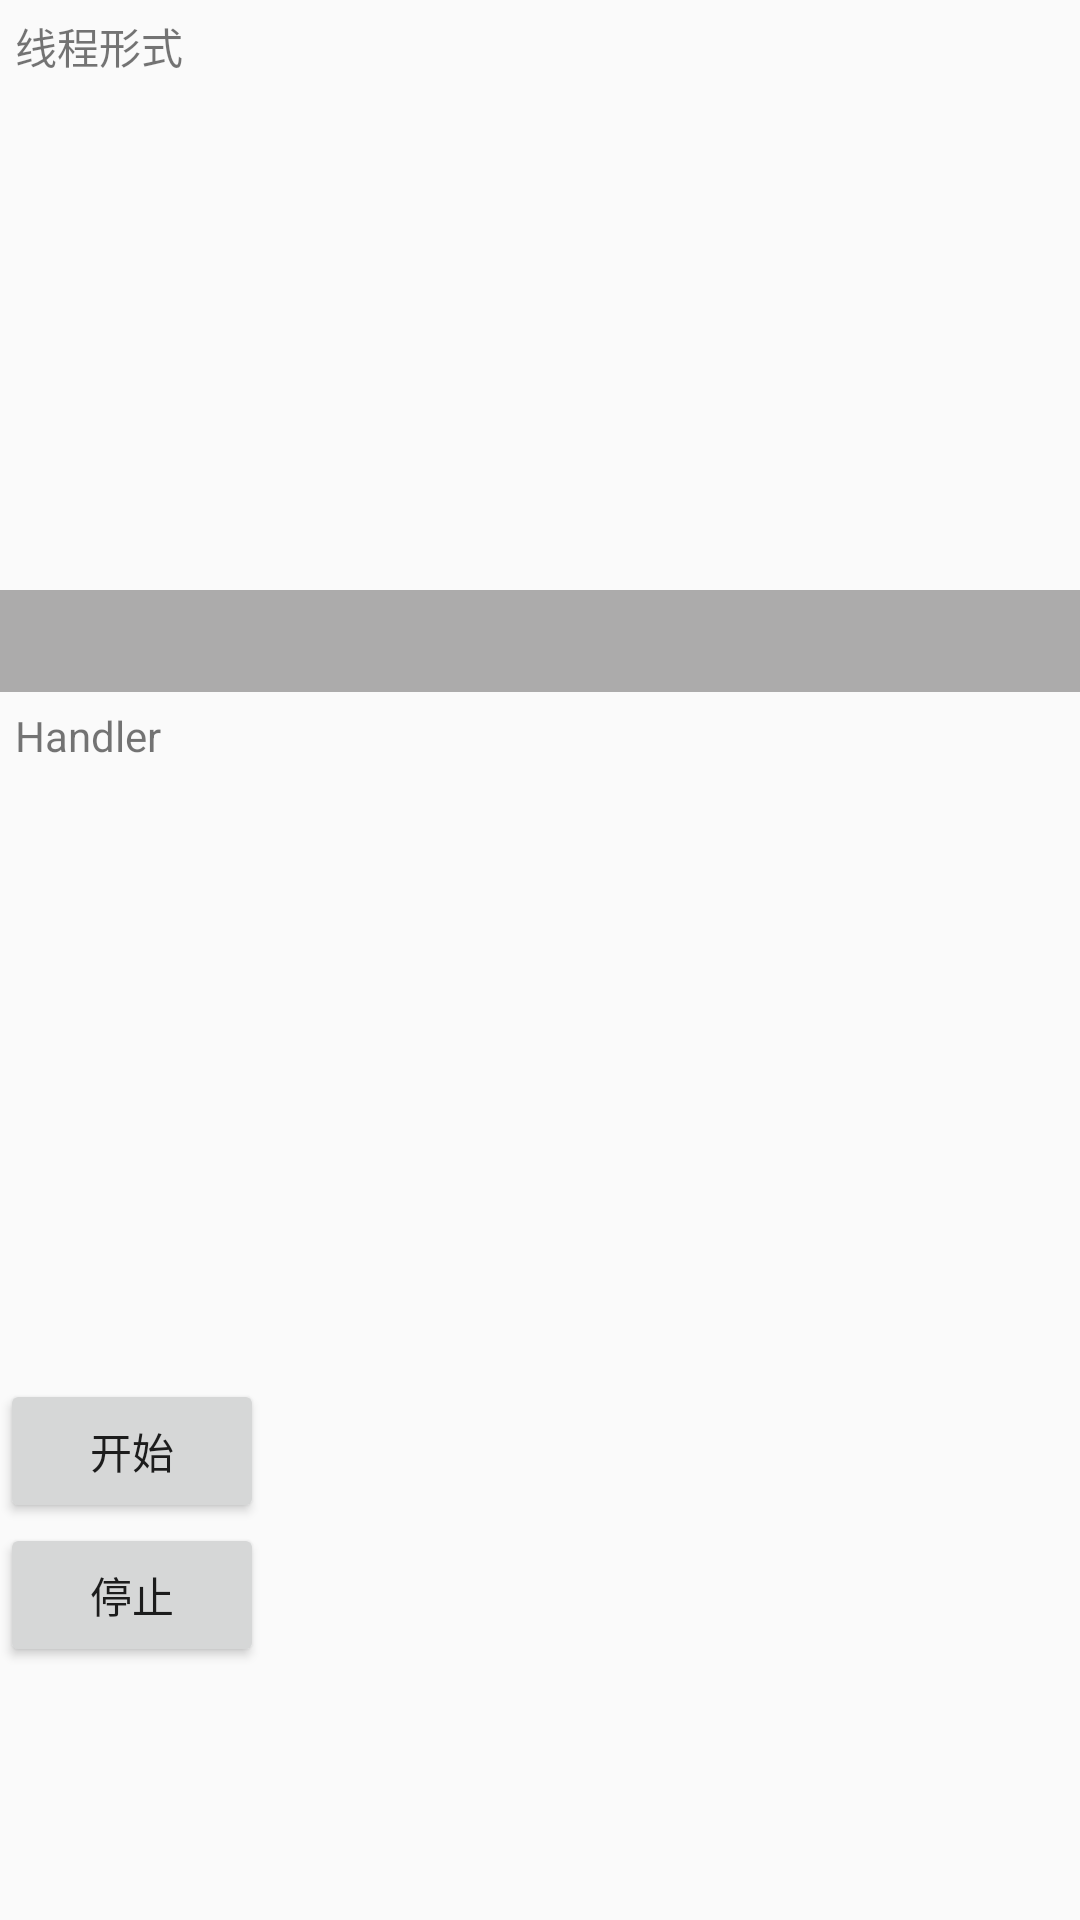

Layout XML and referenced resources for this Android screen:
<!-- AndroidManifest.xml: application theme AppTheme -->
<!-- res/layout/activity_auto_scroll_viewpager.xml -->
<RelativeLayout xmlns:android="http://schemas.android.com/apk/res/android"
    android:id="@+id/container"
    android:layout_width="match_parent"
    android:layout_height="match_parent">

    <TextView
        android:id="@+id/tv1"
        android:layout_width="match_parent"
        android:layout_height="wrap_content"
        android:padding="5dp"
        android:text="线程形式" />

    <android.support.v4.view.ViewPager
        android:id="@+id/viewpager"
        android:layout_width="match_parent"
        android:layout_height="200dp"
        android:layout_below="@id/tv1" />

    <LinearLayout
        android:id="@+id/point_group"
        android:layout_width="match_parent"
        android:layout_height="wrap_content"
        android:layout_alignBottom="@id/viewpager"
        android:background="#5e282424"
        android:gravity="center"
        android:orientation="vertical"
        android:padding="5dp">

        <TextView
            android:id="@+id/tv_image_text"
            android:layout_width="wrap_content"
            android:layout_height="wrap_content"
            android:textColor="@android:color/white" />

        <LinearLayout
            android:id="@+id/ll_point_group"
            android:layout_width="match_parent"
            android:layout_height="wrap_content"
            android:layout_gravity="center_horizontal"
            android:layout_marginTop="5dp"
            android:gravity="center_horizontal"
            android:orientation="horizontal" />
    </LinearLayout>

    <TextView
        android:id="@+id/tv2"
        android:layout_width="match_parent"
        android:layout_height="wrap_content"
        android:layout_below="@id/point_group"
        android:padding="5dp"
        android:text="Handler" />

    <android.support.v4.view.ViewPager
        android:id="@+id/loop_viewpager"
        android:layout_width="match_parent"
        android:layout_height="200dp"
        android:layout_below="@id/tv2" />

    <Button
        android:id="@+id/start"
        android:layout_width="wrap_content"
        android:layout_height="wrap_content"
        android:layout_below="@id/loop_viewpager"
        android:text="开始" />

    <Button
        android:id="@+id/stop"
        android:layout_width="wrap_content"
        android:layout_height="wrap_content"
        android:layout_below="@id/start"
        android:text="停止" />

</RelativeLayout>
<!-- resources referenced by this layout -->
<resources>
  <style name="AppTheme" parent="Theme.AppCompat.Light.DarkActionBar">
          <item name="android:textAllCaps">false</item>
          
      </style>
</resources>
